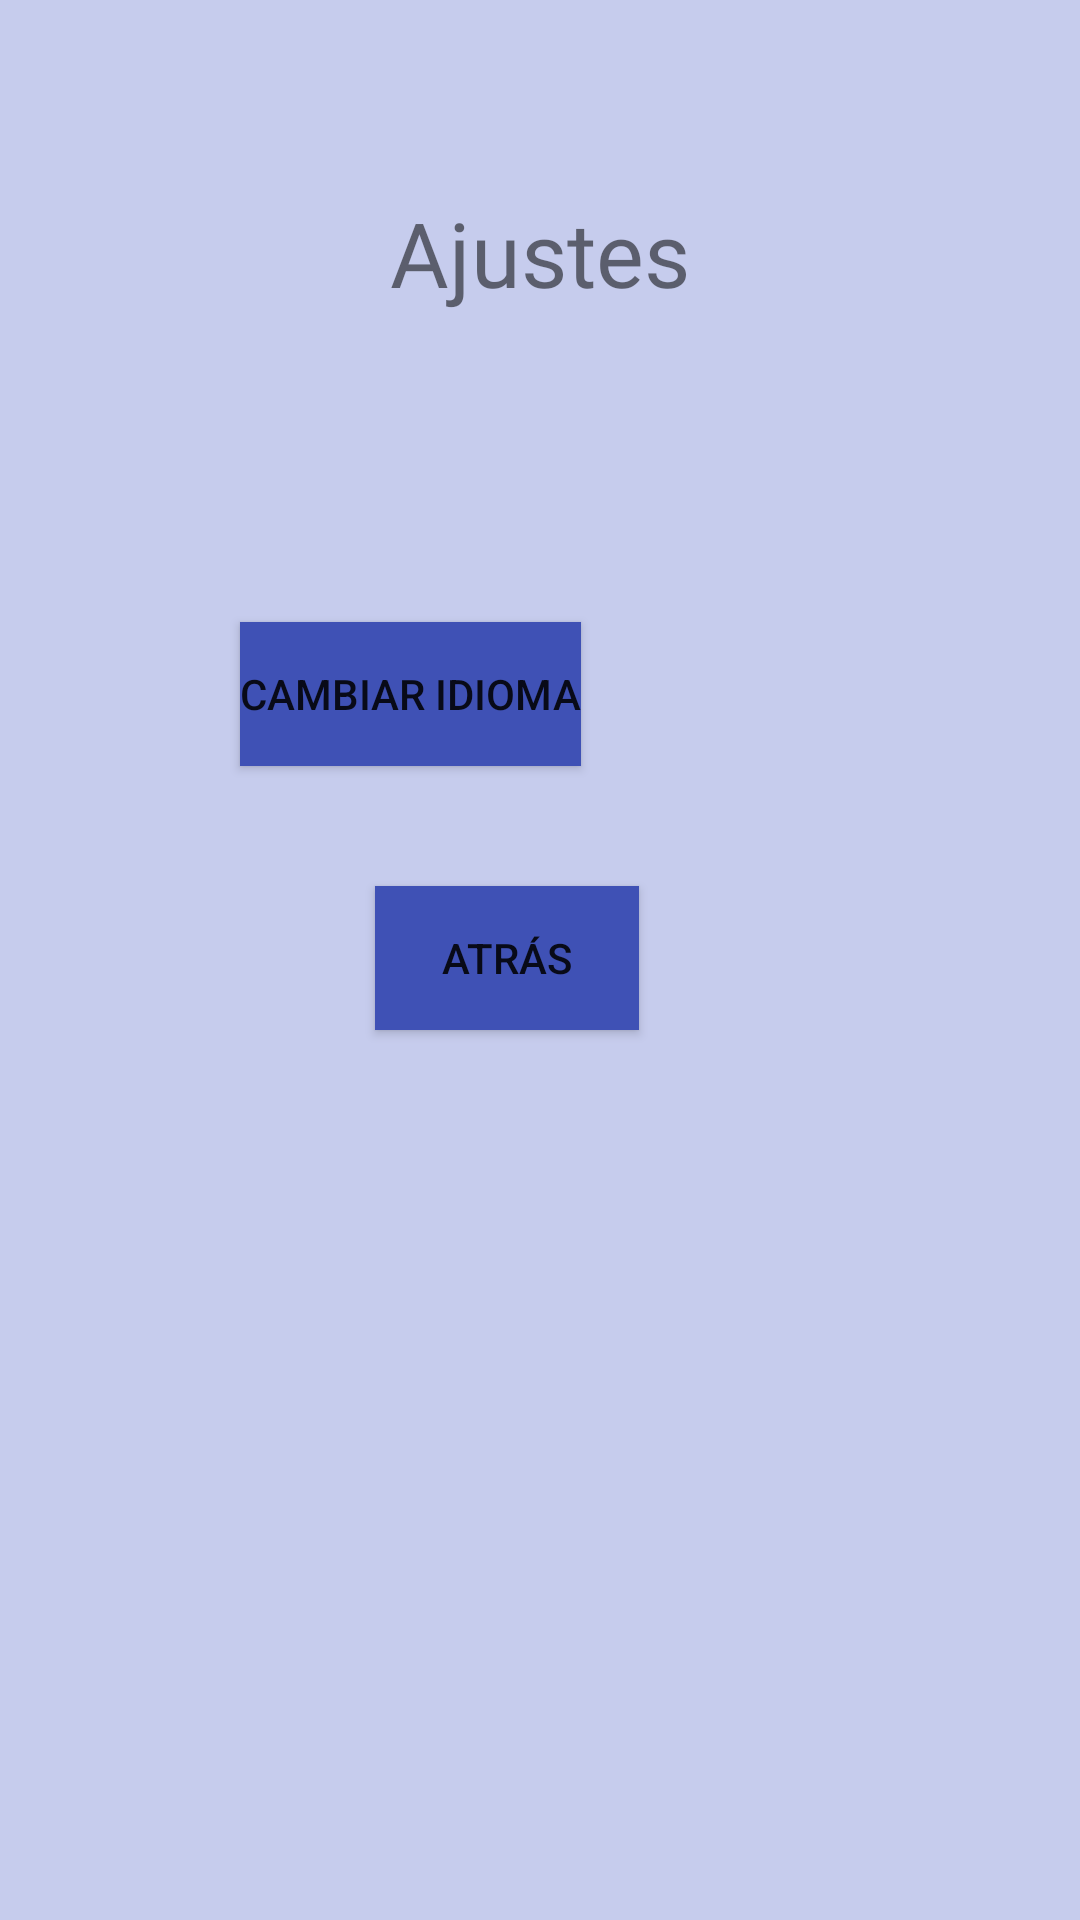

This screen was rendered from an Android layout file. Write that file and the resources it references.
<!-- AndroidManifest.xml: application theme Theme.DesPISTAdos -->
<!-- res/layout/activity_ajustes.xml -->
<?xml version="1.0" encoding="utf-8"?>
<androidx.constraintlayout.widget.ConstraintLayout xmlns:android="http://schemas.android.com/apk/res/android"
    xmlns:app="http://schemas.android.com/apk/res-auto"
    xmlns:tools="http://schemas.android.com/tools"
    android:layout_width="match_parent"
    android:layout_height="match_parent"
    tools:context=".Ajustes">

    <LinearLayout
        android:layout_width="match_parent"
        android:layout_height="match_parent"
        android:background="#C6CCED"
        android:orientation="vertical"
        app:layout_constraintBottom_toBottomOf="parent">

        <Space
            android:layout_width="match_parent"
            android:layout_height="64dp" />

        <TextView
            android:id="@+id/txtAjustes"
            android:layout_width="match_parent"
            android:layout_height="wrap_content"
            android:fontFamily="@font/finger_paint"
            android:gravity="center"
            android:text="Ajustes"
            android:textSize="30sp" />

        <Space
            android:layout_width="match_parent"
            android:layout_height="103dp" />

        <Button
            android:id="@+id/btnIdioma"
            android:layout_width="wrap_content"
            android:layout_height="wrap_content"
            android:layout_marginStart="80dp"
            android:layout_marginLeft="80dp"
            android:background="#3F51B5"
            android:drawableLeft="@drawable/idioma"
            android:gravity="center"
            android:text="Cambiar idioma"
            app:backgroundTint="#3F51B5" />

        <Space
            android:layout_width="match_parent"
            android:layout_height="40dp" />

        <Button
            android:id="@+id/btnAtras2"
            android:layout_width="wrap_content"
            android:layout_height="wrap_content"
            android:layout_marginStart="125dp"
            android:layout_marginLeft="125dp"
            android:background="#3F51B5"
            android:drawableLeft="@drawable/atras"
            android:gravity="center"
            android:text="Atrás"
            app:backgroundTint="#3F51B5" />

    </LinearLayout>
</androidx.constraintlayout.widget.ConstraintLayout>
<!-- resources referenced by this layout -->
<resources>
  <style name="Theme.DesPISTAdos" parent="Theme.MaterialComponents.DayNight.NoActionBar">
          
          <item name="colorPrimary">#3F51B5</item>
          <item name="colorPrimaryVariant">#8E95BF</item>
          <item name="colorOnPrimary">@color/white</item>
          
          <item name="colorSecondary">#1A2871</item>
          <item name="colorSecondaryVariant">#8E95BF</item>
          <item name="colorOnSecondary">@color/black</item>
          
          <item name="android:statusBarColor" tools:targetApi="l">?attr/colorOnSecondary</item>
          
      </style>
  <!-- not gathered from this repository: default colours our renderer supplied (Android Studio template values) -->
  <color name="black">#FF000000</color>
  <color name="white">#FFFFFFFF</color>
</resources>
